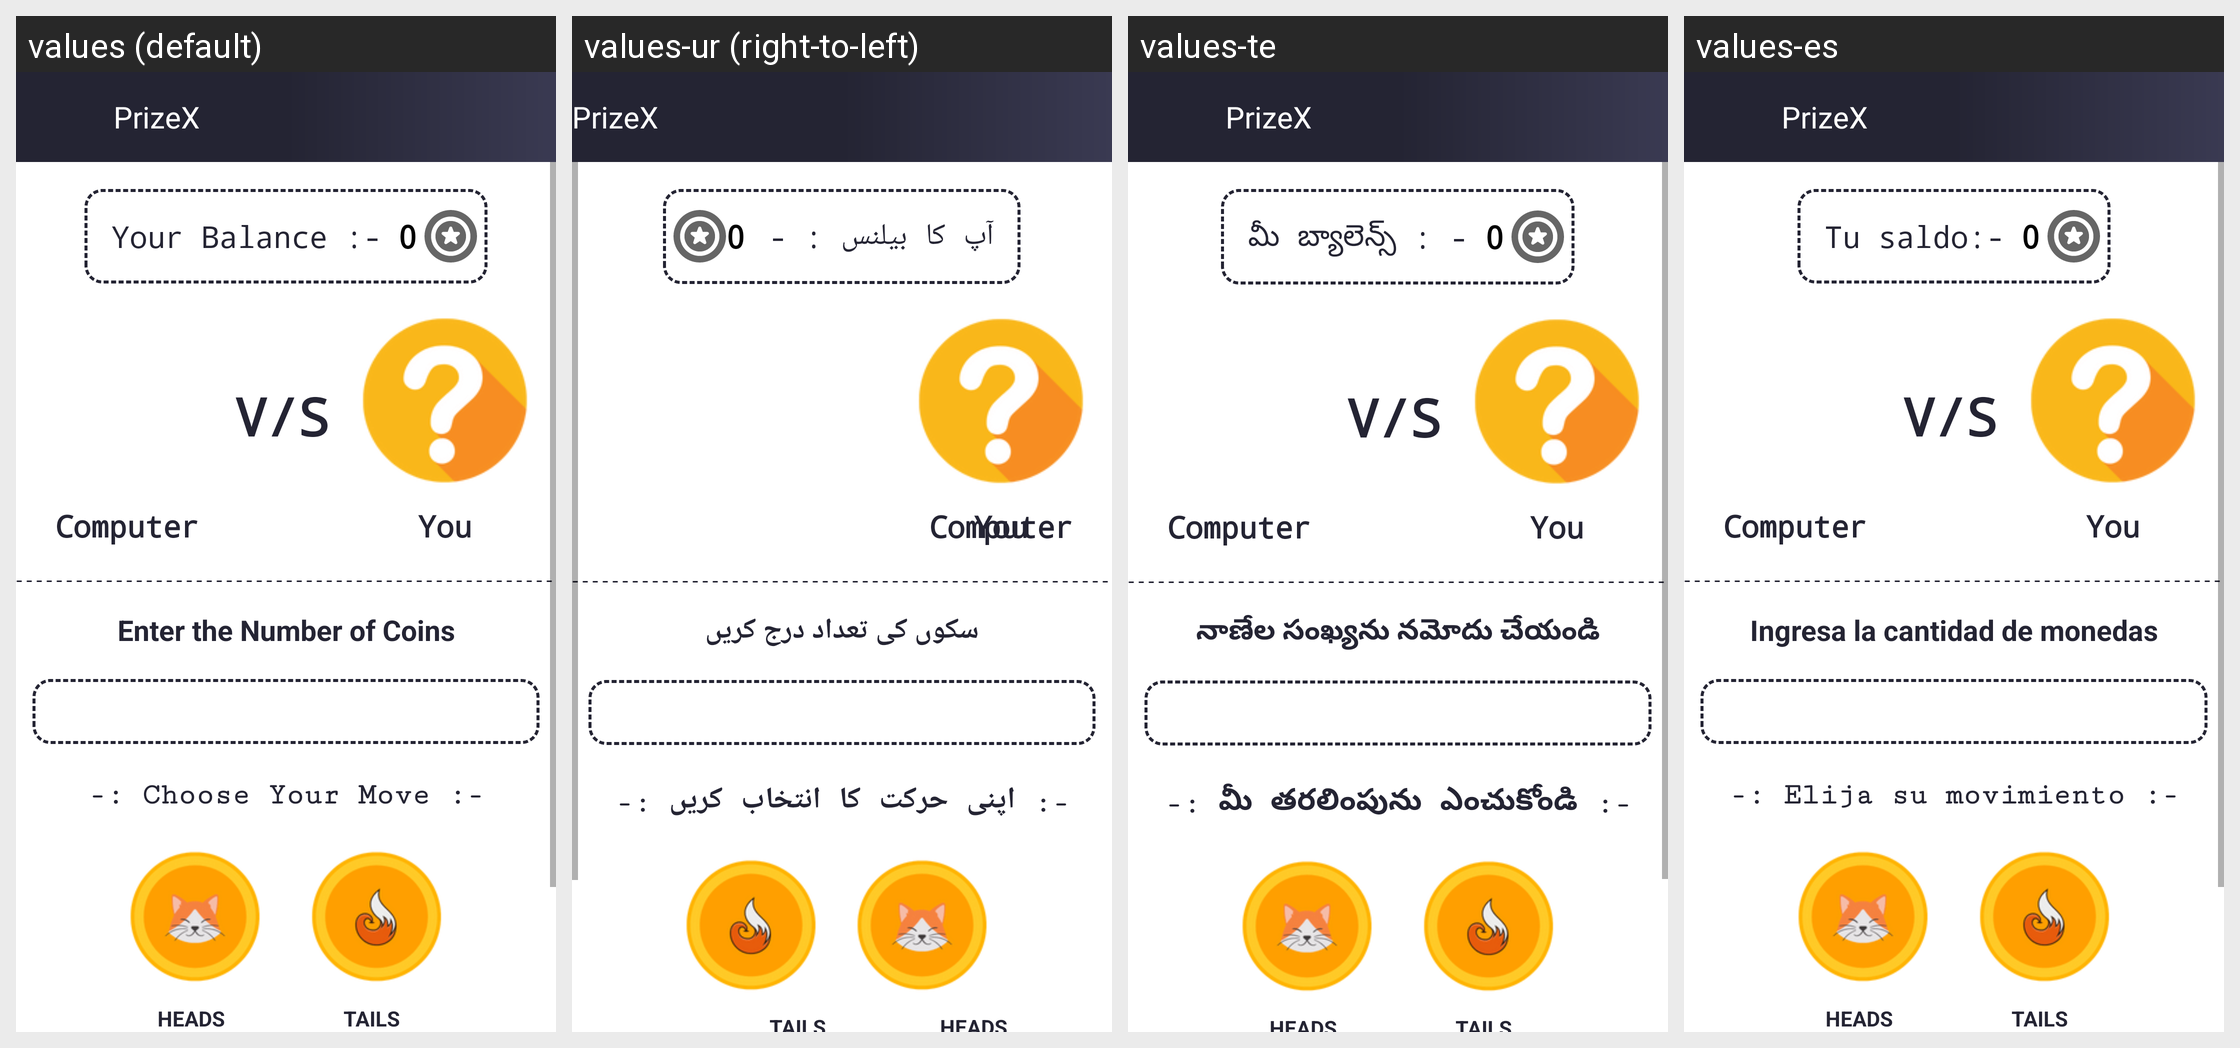

Translations of the strings shown on this Android screen, per locale in the grid:
Android screen res/layout/game_tc.xml rendered under 4 locales, left to right: values (default), values-ur (right-to-left), values-te, values-es. Device: Nexus 5 (rendered at 1080×1920; each locale shown at half size, 540×960, under a caption strip naming it); theme AppTheme.
Other locales in the repository, not shown: values-ar, values-bn, values-de, values-fr, values-hi, values-it, values-pt, values-ta.
Strings drawn on this screen, with the default value and each locale's value (text and hints the layout hard-codes, and strings that could not be matched under every locale, appear in the picture but are not listed):

yourbal
  values: Your Balance :-
  values-ur: آپ کا بیلنس : -
  values-te: మీ బ్యాలెన్స్ : -
  values-es: Tu saldo:-

enternoofcoins
  values: Enter the Number of Coins
  values-ur: سکوں کی تعداد درج کریں
  values-te: నాణేల సంఖ్యను నమోదు చేయండి
  values-es: Ingresa la cantidad de monedas

choosemove
  values: -: Choose Your Move :-
  values-ur: -: اپنی حرکت کا انتخاب کریں :-
  values-te: -: మీ తరలింపును ఎంచుకోండి :-
  values-es: -: Elija su movimiento :-

app_name
  values: PrizeX
  values-ur: PrizeX  [not translated; the default value is used]
  values-te: PrizeX  [not translated; the default value is used]
  values-es: PrizeX  [not translated; the default value is used]
